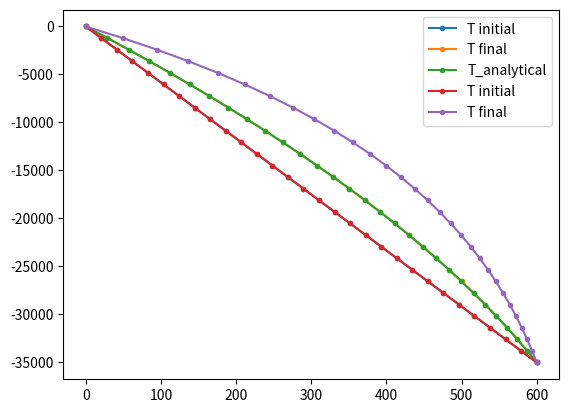

Source code (Python):
import numpy as np
import matplotlib.pyplot as plt

yr2sec = 60*60*24*365.25  # num of seconds in a year

# Set material properties
rho = 2900   # kg m^-3
Cp = 900     # J kg^-1 K^-1
k = 2.5      # W m^-1 K^-1
H = 1.0      # uW m^-3
vx = 0.0     # mm/a
hr = 10000   # km
kappa = k / (rho * Cp)  # m^2 / s

# Set geometry and dimensions
L = 35e3         # m
nx = 30          # -
dx = L / (nx-1)  # m
print("dx is", dx, "m")

# NOTE: I have set the sill top and bottom equal to not have an intrusion
silltop = 10e3   # m
sillbott = 10e3  # m

# Convert units
H = H * 1.0e-6                    # uW m^-3 -> W m^-3
vx = -vx / 1000.0 / yr2sec        # mm a^-1 -> m s^-1
hr = hr * 1000                    # km -> m

# Set total time and time step
t_total = 40e6 * yr2sec          # s
dt = 1e4 * yr2sec                 # s
nt = int(np.floor(t_total / dt))  # -
print("Calculating", nt, "time steps")

# Set boundary temperature values and intrusion temperature
Tsurf = 0.0        # deg C
Tmoho = 600.0      # deg C
Tintrusion = 700.0 # deg C

# Create arrays to hold temperature fields
Tnew = np.zeros(nx)
Tprev = np.zeros(nx)

# Create coordinates of the grid points
x = np.linspace(0, L, nx)

# Generate initial temperature field
for ix in range(nx):
    if (x[ix] < sillbott) and (x[ix] > silltop):
        Tprev[ix] = Tintrusion
    else:
        Tprev[ix] = x[ix] * (Tmoho - Tsurf) / L

# Plot initial temperature field
plt.plot(Tprev, -x, '.-', label='T initial')
plt.legend()
#plt.show()

# Start the loop over time steps
curtime = 0
while curtime < t_total:
    curtime = curtime + dt
    
    # boundary conditions
    Tnew[0] = Tsurf
    Tnew[nx-1] = Tmoho
    
    # internal grid points
    for ix in range(1, nx-1):
        Tnew[ix] = (kappa * (Tprev[ix-1] - 2.0*Tprev[ix] + Tprev[ix+1]) / dx**2 - vx * (Tprev[ix+1] - Tprev[ix-1]) / (2 * dx) + H / (rho * Cp)) * dt + Tprev[ix]
        
    # copy Tnew to Tprev
    Tprev[:] = Tnew[:]

# Calculate analytical solution(s)
# 1. Steady-state advection, no heat production
Tss_adv = Tmoho * ((1 - np.exp((vx * x) / kappa)) / (1 - np.exp((vx * L) / kappa)))

# 2. Steady-state conduction with heat production, no advection
Tss_hp = (x * Tmoho) / L + ((hr**2 * H) / k) * ((1 - np.exp(-x / hr)) - (1 - np.exp(-L / hr)) * (x / L))

# Plot the final temperature field
plt.plot(Tnew, -x, '.-', label='T final')

# Plot analytical solutions as needed
# Heat production, no advection
if (abs(vx) > 0.0) and (H <= 1e-10):
    plt.plot(Tss_adv, -x, '.-', label='T_analytical')
if (H > 0.0) and (abs(vx) <= 1e-10):
    plt.plot(Tss_hp, -x, '.-', label='T_analytical')
plt.legend()
plt.show()

if (abs(vx) > 0.0) and (H <= 1e-10):
    pct_error = 100 * (Tss_adv - Tprev) / Tss_adv
    print('Advection percent error: {0:.4f}% (max), {1:.4f}% (min)'.format(abs(pct_error[1:-2]).max(), abs(pct_error[1:-2]).min()))
if (H > 0.0) and (abs(vx) <= 1e-10):
    pct_error = 100 * (Tss_hp - Tprev) / Tss_hp
    print('Heat production percent error: {0:.4f}% (max), {1:.4f}% (min)'.format(abs(pct_error[1:-2]).max(), abs(pct_error[1:-2]).min()))
    
# Stability assessment
cond_stab = ((k / (rho * Cp)) * dt) / dx**2
cond_ref = 0.5
adv_stab = (-vx * dt) / dx
adv_ref = 1.0
print("Conduction stablility: {0} ({1:.4f} <= {2:.1f})".format(cond_stab <= cond_ref, cond_stab, cond_ref))
print("Advection stablility: {0} ({1:.4f} <= {2:.1f})".format(adv_stab <= adv_ref, adv_stab, adv_ref))    

import numpy as np
import matplotlib.pyplot as plt

yr2sec = 60*60*24*365.25  # num of seconds in a year

# Set material properties
rho = 2900   # kg m^-3
Cp = 900     # J kg^-1 K^-1
k = 2.5      # W m^-1 K^-1
H = 0.0      # uW m^-3
vx = 1.0     # mm/a

# Set geometry and dimensions
L = 35e3         # m
nx = 30         # -
dx = L / (nx-1)  # m
print("dx is", dx, "m")

# NOTE: I have set the sill top and bottom equal to not have an intrusion
silltop = 10e3   # m
sillbott = 10e3  # m

# Convert units
H = H * 1.0e-6                    # uW m^-3 -> W m^-3
vx = -vx / 1000.0 / yr2sec        # mm a^-1 -> m s^-1

# Set total time and time step
t_total = 10.0e6 * yr2sec          # s
dt = 1e4 * yr2sec                 # s
nt = int(np.floor(t_total / dt))  # -
print("Calculating", nt, "time steps")

# Set boundary temperature values and intrusion temperature
Tsurf = 0.0        # deg C
Tmoho = 600.0      # deg C
Tintrusion = 700.0 # deg C

# Create arrays to hold temperature fields
Tnew = np.zeros(nx)
Tprev = np.zeros(nx)

# Create coordinates of the grid points
x = np.linspace(0, L, nx)

# Generate initial temperature field
for ix in range(nx):
    if (x[ix] < sillbott) and (x[ix] > silltop):
        Tprev[ix] = Tintrusion
    else:
        Tprev[ix] = x[ix] * (Tmoho - Tsurf) / L

# Plot initial temperature field
plt.plot(Tprev, -x, '.-', label='T initial')
plt.legend()
#plt.show()

# Start the loop over time steps
curtime = 0
while curtime < t_total:
    curtime = curtime + dt
    
    # boundary conditions
    Tnew[0] = Tsurf
    Tnew[nx-1] = Tmoho
    
    # internal grid points
    for ix in range(1, nx-1):
        Tnew[ix] = ((k / (rho * Cp)) * (Tprev[ix-1] - 2.0*Tprev[ix] + Tprev[ix+1]) / dx**2 - vx * (Tprev[ix+1] - Tprev[ix-1]) / dx + H / (rho * Cp)) * dt + Tprev[ix]
        
    # copy Tnew to Tprev
    Tprev[:] = Tnew[:]

# Plot the final temperature field
plt.plot(Tnew, -x, '.-', label='T final')
plt.legend()
plt.show()

# Stability assessment
cond_stab = ((k / (rho * Cp)) * dt) / dx**2
cond_ref = 0.5
adv_stab = (-vx * dt) / dx
adv_ref = 1.0
print("Conduction stablility: {0} ({1:.4f} <= {2:.1f})".format(cond_stab <= cond_ref, cond_stab, cond_ref))
print("Advection stablility: {0} ({1:.4f} <= {2:.1f})".format(adv_stab <= adv_ref, adv_stab, adv_ref))